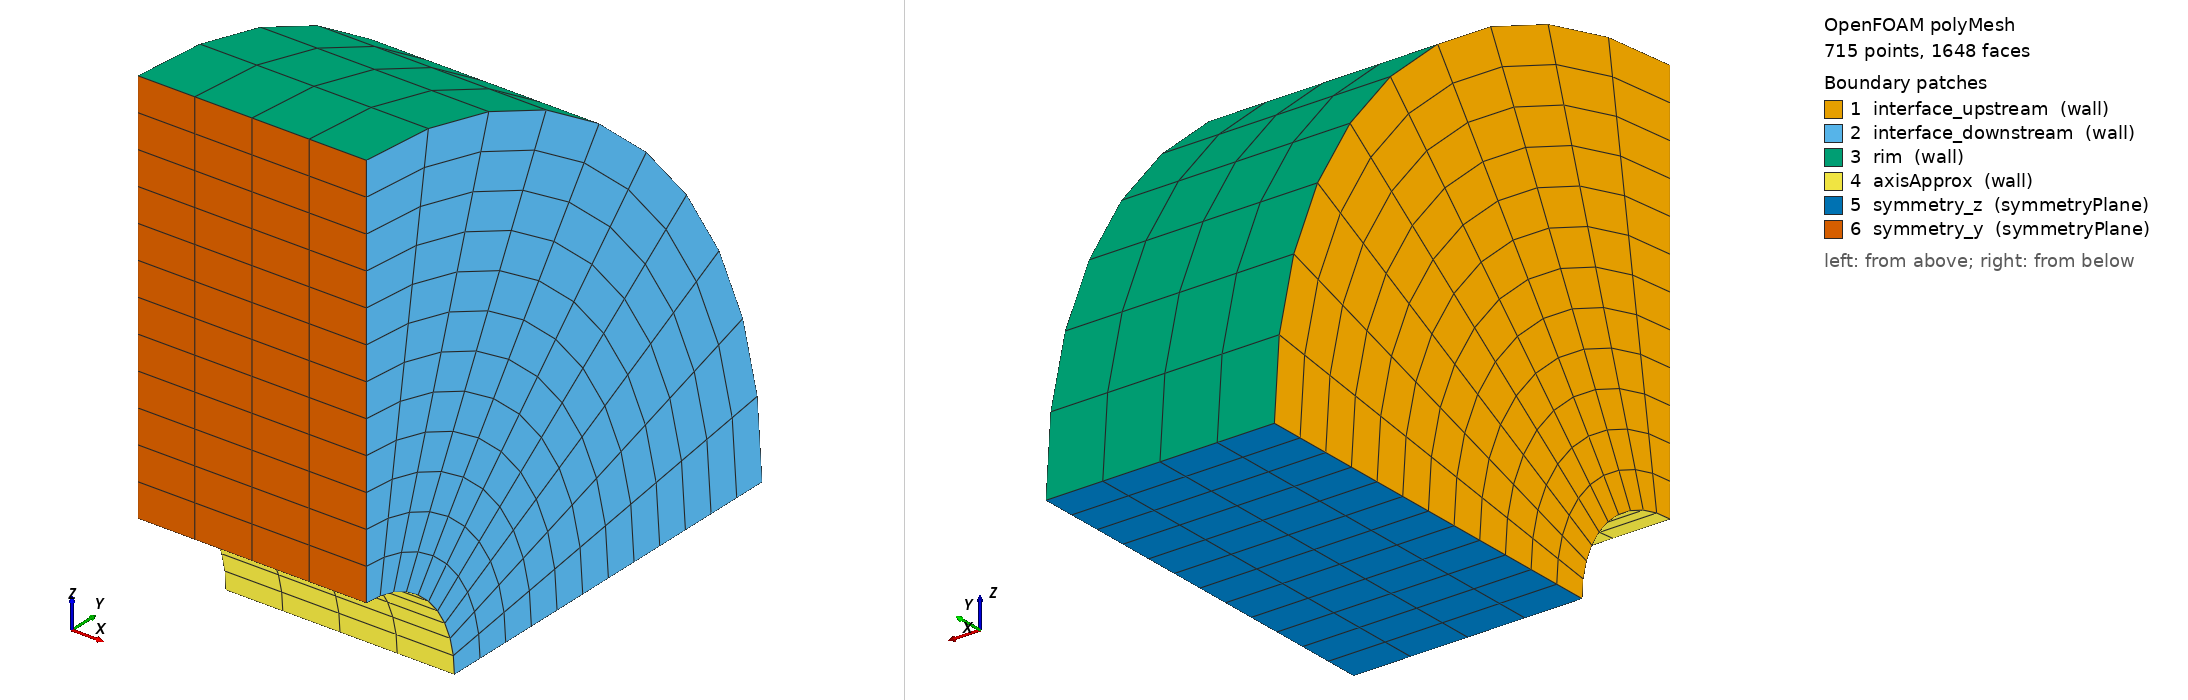

OpenFOAM case: the committed polyMesh, 715 points, 1648 faces. Boundary patches (legend numbers): 1 interface_upstream (wall), 2 interface_downstream (wall), 3 rim (wall), 4 axisApprox (wall), 5 symmetry_z (symmetryPlane), 6 symmetry_y (symmetryPlane). Left view from above one corner, right view from below the opposite corner. Boundary conditions: 2 field file(s) under 0/; 6 of 6 drawn patches have an entry in a shipped field file.

=== constant/polyMesh/boundary ===
/*--------------------------------*- C++ -*----------------------------------*\
| =========                 |                                                 |
| \\      /  F ield         | OpenFOAM: The Open Source CFD Toolbox           |
|  \\    /   O peration     | Version:  2512                                  |
|   \\  /    A nd           | Website:  www.openfoam.com                      |
|    \\/     M anipulation  |                                                 |
\*---------------------------------------------------------------------------*/
FoamFile
{
    version     2.0;
    format      ascii;
    arch        "LSB;label=32;scalar=64";
    class       polyBoundaryMesh;
    location    "constant/polyMesh";
    object      boundary;
}
// * * * * * * * * * * * * * * * * * * * * * * * * * * * * * * * * * * * * * //

6
(
    interface_upstream
    {
        type            wall;
        inGroups        1(wall);
        nFaces          120;
        startFace       1232;
    }
    interface_downstream
    {
        type            wall;
        inGroups        1(wall);
        nFaces          120;
        startFace       1352;
    }
    rim
    {
        type            wall;
        inGroups        1(wall);
        nFaces          40;
        startFace       1472;
    }
    axisApprox
    {
        type            wall;
        inGroups        1(wall);
        nFaces          40;
        startFace       1512;
    }
    symmetry_z
    {
        type            symmetryPlane;
        inGroups        1(symmetryPlane);
        nFaces          48;
        startFace       1552;
    }
    symmetry_y
    {
        type            symmetryPlane;
        inGroups        1(symmetryPlane);
        nFaces          48;
        startFace       1600;
    }
)

// ************************************************************************* //


=== system/blockMeshDict ===
FoamFile
{
    version     2.0;
    format      ascii;
    class       dictionary;
    object      blockMeshDict;
}

// pipe-lens-memb-spring: SOLID domain — lens disc (3D quarter-cylinder sector).
//
// Volume: r∈[Ri=1mm, R_lens=4.5mm], θ∈[0°,90°], x∈[x1=9mm, x2=11mm]
//   Inner radius: Ri=1mm (axis approximation — matches fluid domain).
//   axisApprox patch uses zero-traction BC (traction-free inner face).
//
// Vertices (8):
//   0: (x1, Ri,    θ=0°)  = (0.009, 0.0010, 0.0000)
//   1: (x1, Ri,    θ=90°) = (0.009, 0.0000, 0.0010)
//   2: (x1, R_lens,θ=0°)  = (0.009, 0.0045, 0.0000)
//   3: (x1, R_lens,θ=90°) = (0.009, 0.0000, 0.0045)
//   4: (x2, R_lens,θ=90°) = (0.011, 0.0000, 0.0045)
//   5: (x2, R_lens,θ=0°)  = (0.011, 0.0045, 0.0000)
//   6: (x2, Ri,    θ=0°)  = (0.011, 0.0010, 0.0000)
//   7: (x2, Ri,    θ=90°) = (0.011, 0.0000, 0.0010)
//
// Block: hex(0 1 7 6  2 3 4 5)  (10 angular × 4 axial × 12 radial)
//   i-dir: v0→v1 = angular (Ri ring, θ=0°→90°)
//   j-dir: v1→v2 = axial (x1→x2, 2mm lens thickness)
//   k-dir: v0→v4 = radial (Ri→R_lens)
//
// Ri/√2 = 7.071e-4,  R_lens/√2 = 3.182e-3

scale   1;

vertices
(
    ( 0.009   0.0010   0.0000 )  //  0  [x1, Ri,    θ=0°]
    ( 0.009   0.0000   0.0010 )  //  1  [x1, Ri,    θ=90°]
    ( 0.009   0.0045   0.0000 )  //  2  [x1, R_lens,θ=0°]
    ( 0.009   0.0000   0.0045 )  //  3  [x1, R_lens,θ=90°]
    ( 0.011   0.0000   0.0045 )  //  4  [x2, R_lens,θ=90°]
    ( 0.011   0.0045   0.0000 )  //  5  [x2, R_lens,θ=0°]
    ( 0.011   0.0010   0.0000 )  //  6  [x2, Ri,    θ=0°]
    ( 0.011   0.0000   0.0010 )  //  7  [x2, Ri,    θ=90°]
);

blocks
(
    hex ( 0 1 7 6   2 3 4 5 )  ( 10 4 12 )  simpleGrading ( 1 1 1 )
);

edges
(
    arc  0  1  ( 0.009  7.071e-4  7.071e-4 )  // Ri at x1
    arc  6  7  ( 0.011  7.071e-4  7.071e-4 )  // Ri at x2
    arc  2  3  ( 0.009  3.182e-3  3.182e-3 )  // R_lens at x1
    arc  5  4  ( 0.011  3.182e-3  3.182e-3 )  // R_lens at x2
);

boundary
(
    // ── FSI: upstream face (x=x1, r∈[Ri,R_lens]) ────────────────────────
    interface_upstream
    {
        type wall;
        faces ( ( 0 1 3 2 ) );
    }

    // ── FSI: downstream face (x=x2, r∈[Ri,R_lens]) ──────────────────────
    interface_downstream
    {
        type wall;
        faces ( ( 6 7 4 5 ) );
    }

    // ── Rim: r=R_lens — Winkler/Robin spring support ──────────────────────
    rim
    {
        type wall;
        faces ( ( 2 3 4 5 ) );
    }

    // ── Inner face: r=Ri — axis approximation (zero traction) ────────────
    axisApprox
    {
        type wall;
        faces ( ( 0 1 7 6 ) );
    }

    // ── Symmetry θ=0° (z=0 plane) ────────────────────────────────────────
    symmetry_z
    {
        type symmetryPlane;
        faces ( ( 0 2 5 6 ) );
    }

    // ── Symmetry θ=90° (y=0 plane) ───────────────────────────────────────
    symmetry_y
    {
        type symmetryPlane;
        faces ( ( 1 7 4 3 ) );
    }
);


=== system/controlDict ===
FoamFile
{
    version     2.0;
    format      ascii;
    class       dictionary;
    object      controlDict;
}

// pipe-lens-memb-spring: solids4Foam — impermeable lens disc, quasi-static.
// Coupled to pimpleFoam via preCICE (serial-implicit, IQN-ILS).

application     solids4Foam;
startFrom       startTime;
startTime       0;
stopAt          endTime;
endTime         0.01;
deltaT          0.0002;
writeControl    timeStep;
writeInterval   25;
purgeWrite      0;
writeFormat     ascii;
writePrecision  8;
writeCompression off;
timeFormat      general;
timePrecision   6;
runTimeModifiable true;

functions
{
    preCICE_Adapter
    {
        type preciceAdapterFunctionObject;
        libs ("libpreciceAdapterFunctionObject.so");
    }
}


=== 0/D ===
FoamFile
{
    version     2.0;
    format      ascii;
    class       volVectorField;
    object      D;
}

// Displacement field — lens disc (pipe-lens-memb-spring).
//
// Support strategy: Winkler spring on rim (same k as pipe-lens-spring),
// wider zonula gap (R_lens=3mm vs 4.5mm) changes flow topology.
// FSI forces applied via preCICE solidForce on both axial faces.
// Symmetry planes constrain out-of-plane rigid-body modes.

dimensions      [0 1 0 0 0 0 0];

internalField   uniform (0 0 0);

boundaryField
{
    // ── preCICE FSI faces — fluid loads drive disc deformation ───────────
    interface_upstream
    {
        type            solidForce;
        forceField      solidForce;
        value           uniform (0 0 0);
    }

    interface_downstream
    {
        type            solidForce;
        forceField      solidForce;
        value           uniform (0 0 0);
    }

    // ── Rim (r=R_lens) — Winkler/Robin spring (zonula model).
    // Eliminates all rigid-body modes incl. axial (x) translation.
    // k = 1e4 Pa/m  →  equilibrium deflection ≈ 0.1 mm under 1 Pa driving ΔP.
    rim
    {
        type            robin;
        coeff0          uniform 1e4;
        coeff1          uniform 0;
        rhs             uniform (0 0 0);
        value           uniform (0 0 0);
    }

    // ── Inner face (r=Ri=1mm) — traction-free axis approximation ─────────
    axisApprox
    {
        type            solidTraction;
        traction        uniform (0 0 0);
        pressure        uniform 0;
        value           uniform (0 0 0);
    }

    // ── Symmetry planes ───────────────────────────────────────────────────
    symmetry_z
    {
        type            symmetryPlane;
        value           uniform (0 0 0);
    }

    symmetry_y
    {
        type            symmetryPlane;
        value           uniform (0 0 0);
    }
}


=== 0/solidForce ===
FoamFile
{
    version     2.0;
    format      ascii;
    class       volVectorField;
    object      solidForce;
}

// Force field written by the preCICE adapter each coupling step.
// Initialized to zero; solidForce BC reads this to apply fluid traction
// on the lens disc faces (interface_upstream, interface_downstream).
// Dimensions: N = kg·m·s⁻²

dimensions      [1 1 -2 0 0 0 0];

internalField   uniform (0 0 0);

boundaryField
{
    interface_upstream
    {
        type            calculated;
        value           uniform (0 0 0);
    }

    interface_downstream
    {
        type            calculated;
        value           uniform (0 0 0);
    }

    rim
    {
        type            calculated;
        value           uniform (0 0 0);
    }

    axisApprox
    {
        type            calculated;
        value           uniform (0 0 0);
    }

    symmetry_z
    {
        type            symmetryPlane;
        value           uniform (0 0 0);
    }

    symmetry_y
    {
        type            symmetryPlane;
        value           uniform (0 0 0);
    }
}


Also in the case, not shown: constant/polyMesh/faces (numeric list); constant/polyMesh/neighbour (numeric list); constant/polyMesh/owner (numeric list); constant/polyMesh/points (numeric list).
